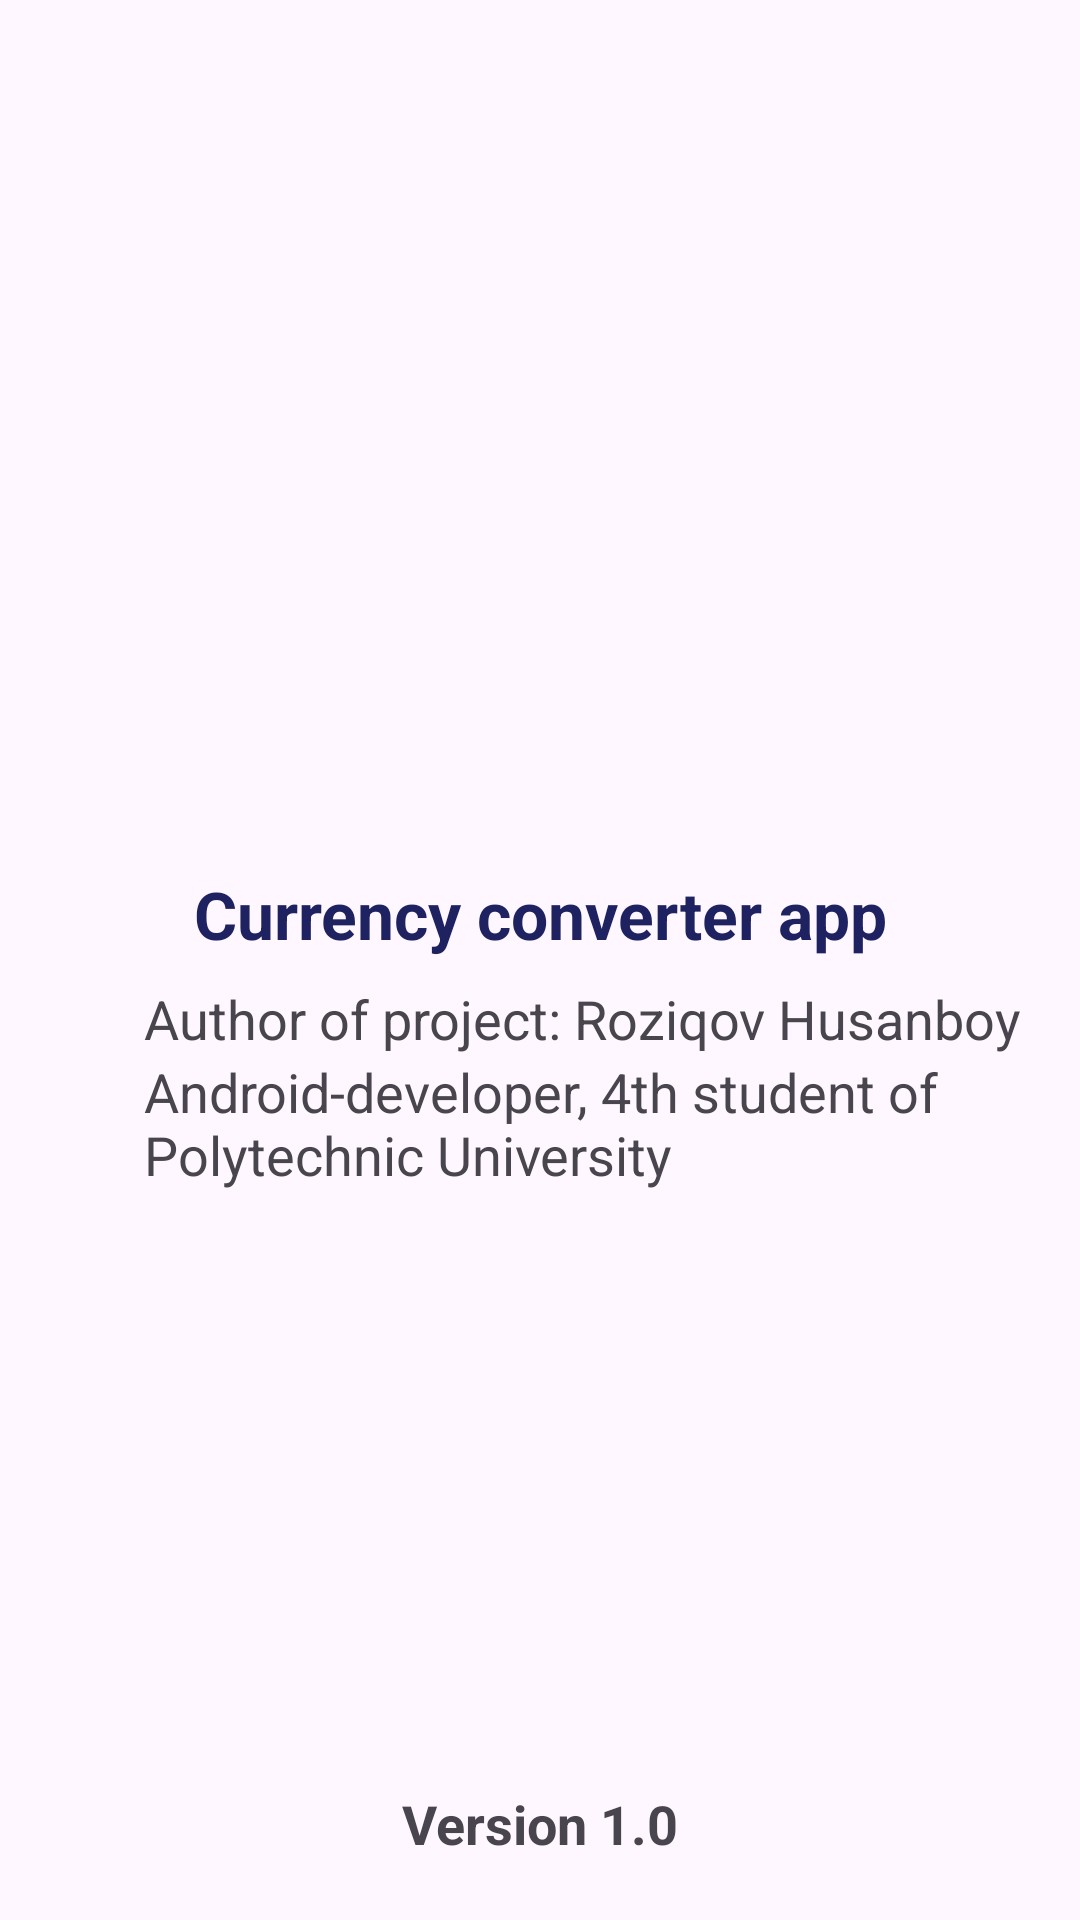

Produce the Android XML layout that renders to this screen, including the resource entries it uses.
<!-- AndroidManifest.xml: application theme Theme.Certificate -->
<!-- res/layout/fragment_about.xml -->
<?xml version="1.0" encoding="utf-8"?>
<androidx.constraintlayout.widget.ConstraintLayout xmlns:android="http://schemas.android.com/apk/res/android"
    xmlns:app="http://schemas.android.com/apk/res-auto"
    android:layout_width="match_parent"
    android:layout_height="match_parent">

    <ImageView
        android:id="@+id/image"
        android:layout_width="250dp"
        android:layout_height="250dp"
        android:layout_marginTop="40dp"
        android:scaleType="centerCrop"
        android:src="@drawable/ic_currancy"
        app:layout_constraintEnd_toEndOf="parent"
        app:layout_constraintStart_toStartOf="parent"
        app:layout_constraintTop_toTopOf="parent" />

    <TextView
        android:id="@+id/title"
        android:layout_width="wrap_content"
        android:layout_height="wrap_content"
        android:text="@string/fragment_about_title"
        android:textColor="@color/color_currency"
        android:textSize="22sp"
        android:textStyle="bold"
        app:layout_constraintEnd_toEndOf="@id/image"
        app:layout_constraintStart_toStartOf="@id/image"
        app:layout_constraintTop_toBottomOf="@id/image" />

    <TextView
        android:id="@+id/authorTV"
        android:layout_width="match_parent"
        android:layout_height="wrap_content"
        android:layout_marginStart="48dp"
        android:layout_marginTop="8dp"
        android:text="@string/fragment_about_author"
        android:textSize="18sp"
        app:layout_constraintEnd_toEndOf="parent"
        app:layout_constraintStart_toStartOf="parent"
        app:layout_constraintTop_toBottomOf="@id/title" />

    <TextView
        android:layout_width="match_parent"
        android:layout_height="wrap_content"
        android:layout_marginStart="48dp"
        android:layout_marginEnd="22dp"
        android:text="Android-developer, 4th student of Polytechnic University"
        android:textSize="18sp"
        app:layout_constraintEnd_toEndOf="parent"
        app:layout_constraintStart_toStartOf="parent"
        app:layout_constraintTop_toBottomOf="@id/authorTV" />

    <TextView
        android:id="@+id/versionTV"
        android:layout_width="wrap_content"
        android:layout_height="wrap_content"
        android:layout_marginBottom="20dp"
        android:text="@string/fragment_about_version"
        android:textSize="18sp"
        android:textStyle="bold"
        app:layout_constraintBottom_toBottomOf="parent"
        app:layout_constraintEnd_toEndOf="parent"
        app:layout_constraintStart_toStartOf="parent" />

</androidx.constraintlayout.widget.ConstraintLayout>
<!-- resources referenced by this layout -->
<resources>
  <color name="color_currency">#1F2261</color>
  <string name="fragment_about_author">Author of project: Roziqov Husanboy</string>
  <string name="fragment_about_title">Currency converter app</string>
  <string name="fragment_about_version">Version 1.0</string>
  <style name="Theme.Certificate" parent="Base.Theme.Certificate" />
  <style name="Base.Theme.Certificate" parent="Theme.Material3.DayNight.NoActionBar">
          
          
          <item name="colorPrimary">@color/colorPrimary</item>
          <item name="colorPrimaryDark">@color/colorPrimaryDark</item>
          <item name="colorAccent">@color/colorAccent</item>
      </style>
  <color name="colorPrimary">#FFFFFFFF</color>
  <color name="colorPrimaryDark">#1F2261</color>
  <color name="colorAccent">#A5AAB3</color>
</resources>
